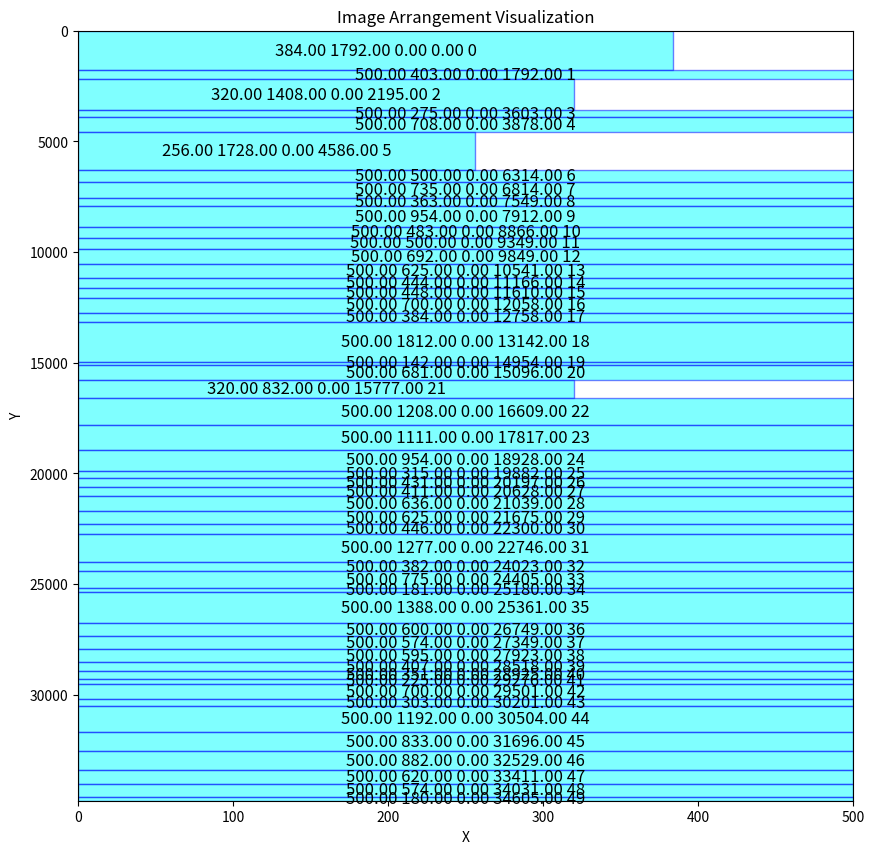

Here is the Python script that generated this plot:
import random
from typing import List, Tuple
import matplotlib.pyplot as plt
import matplotlib.patches as patches


def arrange_images(
    images: List[Tuple[int, int, int]], max_width: int
) -> List[Tuple[int, int, int, int, int]]:
    # Sort images by ID (assuming the input is unsorted)
    images.sort(key=lambda x: x[2])

    arranged = []
    current_x, current_y = 0, 0
    row_height = 0

    for width, height, img_id in images:
        aspect_ratio = width / height

        # Resize image if it would exceed the max width
        if current_x + width > max_width:
            # Move to the next row
            current_y += row_height
            current_x = 0
            row_height = 0

        # Ensure the image fits within the remaining space in the row
        if current_x + width > max_width:
            width = max_width - current_x
            height = int(width / aspect_ratio)

        # Update row height if this image is taller
        row_height = max(row_height, height)

        # Add the image with its new position to the arranged list
        arranged.append((width, height, current_x, current_y, img_id))

        # Move x position for the next image
        current_x += width

    return arranged


# Example Usage:
images = []
for n in range(50):
    images.append((random.randrange(256, 2048, 64), random.randrange(256, 2048, 64), n))
max_width = 500
arranged_images = arrange_images(images, max_width)
print(arranged_images)


def visualize_image_arrangement(
    arranged_images: List[Tuple[int, int, int, int, int]], max_width: int
):
    fig, ax = plt.subplots()
    fig.set_size_inches(10, 10)
    fig.set_dpi(fig.get_dpi() * 8)
    for width, height, x, y, img_id in arranged_images:
        # Draw a rectangle representing the image
        rect = patches.Rectangle(
            (x, y),
            width,
            height,
            linewidth=1,
            edgecolor="blue",
            facecolor="cyan",
            alpha=0.5,
        )
        ax.add_patch(rect)
        # Label the rectangle with its ID
        ax.text(
            x + width / 2,
            y + height / 2,
            f"{width:.2f} {height:.2f} {x:.2f} {y:.2f} {img_id}",
            fontsize=12,
            ha="center",
            va="center",
        )

    # Set limits and labels
    ax.set_xlim(0, max_width)
    ax.set_ylim(0, max([y + height for _, height, _, y, _ in arranged_images]))
    ax.set_xlabel("X")
    ax.set_ylabel("Y")
    ax.set_title("Image Arrangement Visualization")
    ax.invert_yaxis()  # Invert y-axis to match the typical coordinate system
    fig.savefig("./out.png")
    # plt.show()


# Visualize the arrangement
visualize_image_arrangement(arranged_images, max_width)
